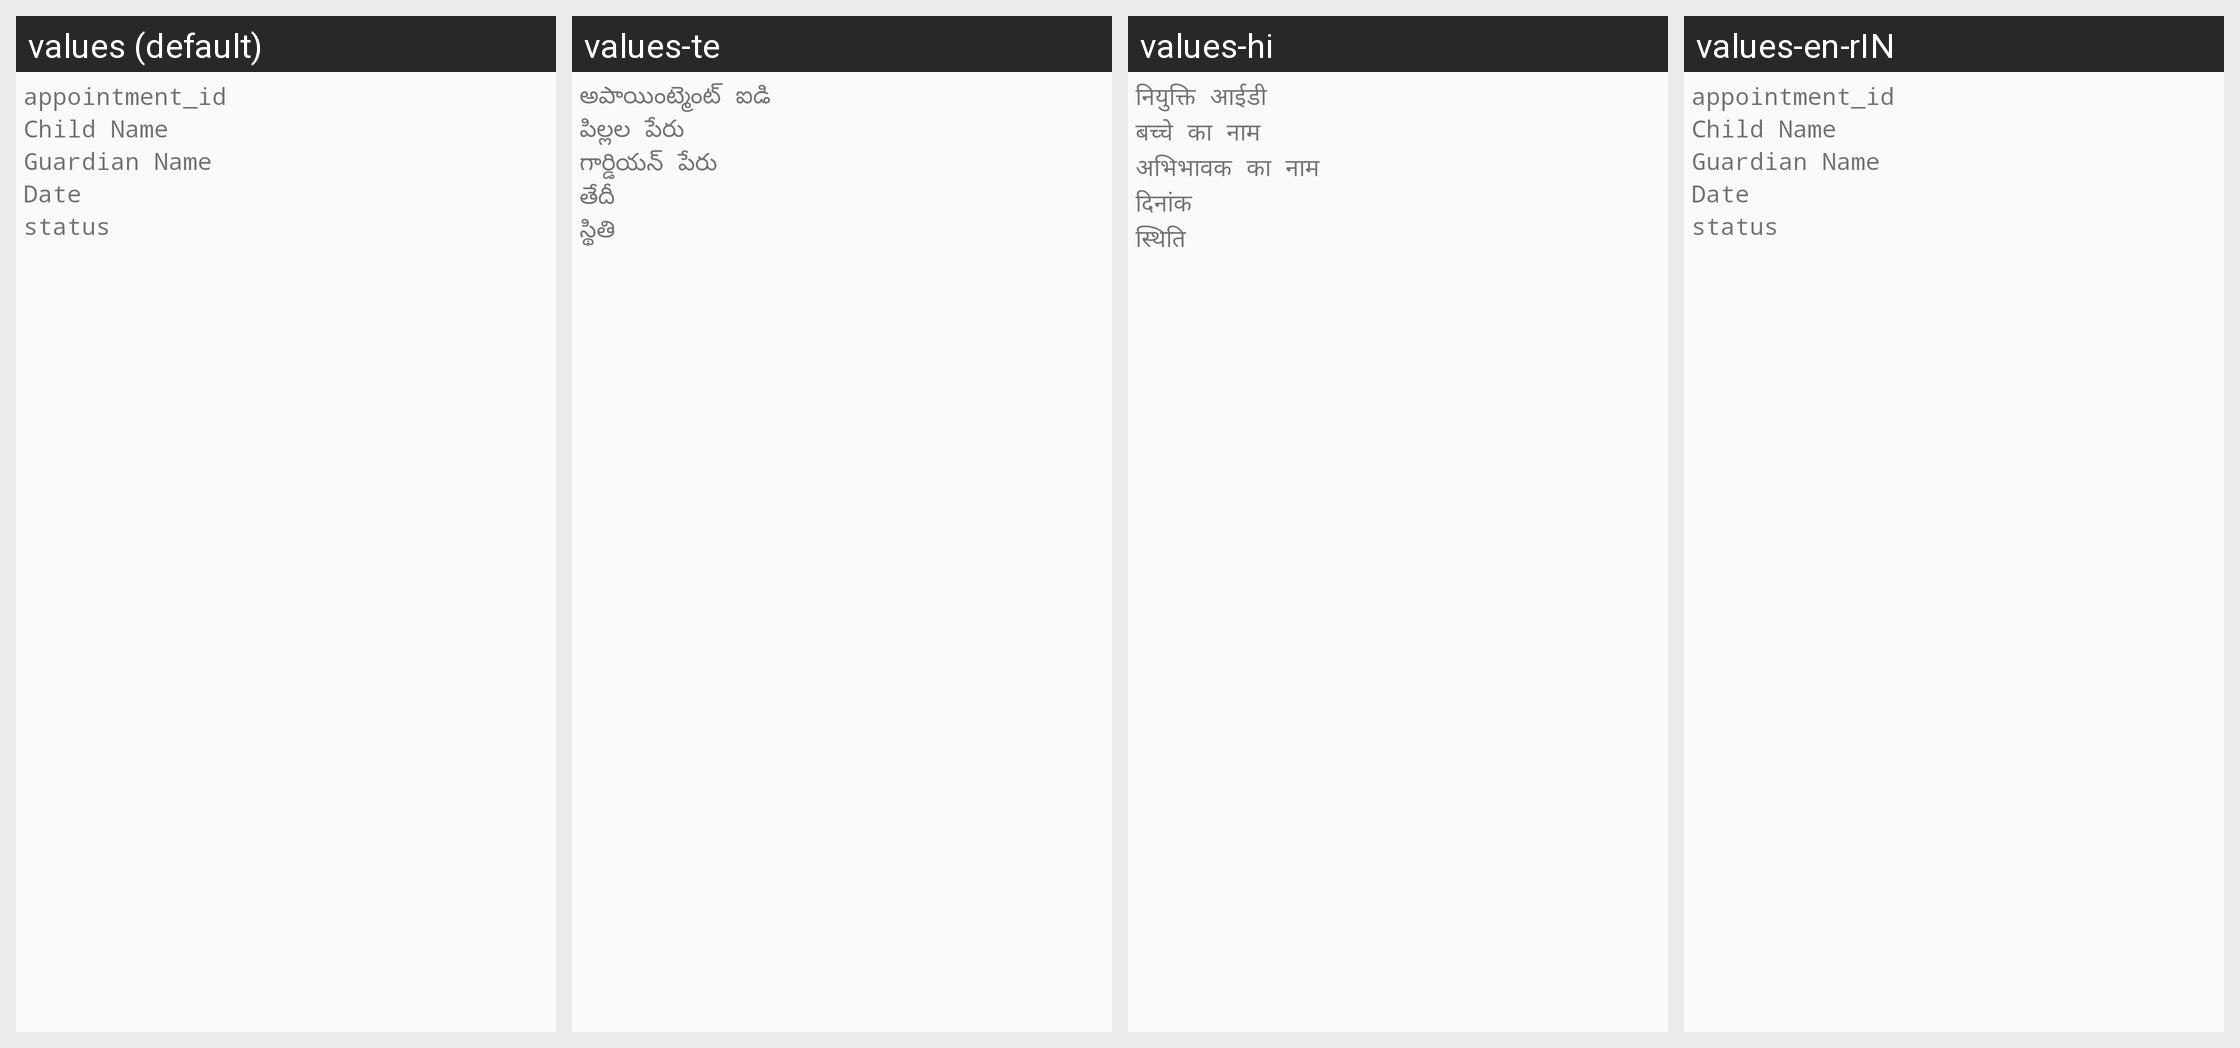

Translations of the strings shown on this Android screen, per locale in the grid:
Android screen res/layout/appointment_list.xml rendered under 4 locales, left to right: values (default), values-te, values-hi, values-en-rIN. Device: Nexus 5 (rendered at 1080×1920; each locale shown at half size, 540×960, under a caption strip naming it); theme AppTheme.
Strings drawn on this screen, with the default value and each locale's value (text and hints the layout hard-codes, and strings that could not be matched under every locale, appear in the picture but are not listed):

appointment_id
  values: appointment_id
  values-te: అపాయింట్మెంట్ ఐడి
  values-hi: नियुक्ति आईडी
  values-en-rIN: appointment_id  [not translated; the default value is used]

ChildName
  values: Child Name
  values-te: పిల్లల పేరు
  values-hi: बच्चे का नाम
  values-en-rIN: Child Name  [not translated; the default value is used]

GuardianName
  values: Guardian Name
  values-te: గార్డియన్ పేరు
  values-hi: अभिभावक का नाम
  values-en-rIN: Guardian Name  [not translated; the default value is used]

Date
  values: Date
  values-te: తేదీ
  values-hi: दिनांक
  values-en-rIN: Date  [not translated; the default value is used]

status
  values: status
  values-te: స్థితి
  values-hi: स्थिति
  values-en-rIN: status  [not translated; the default value is used]
